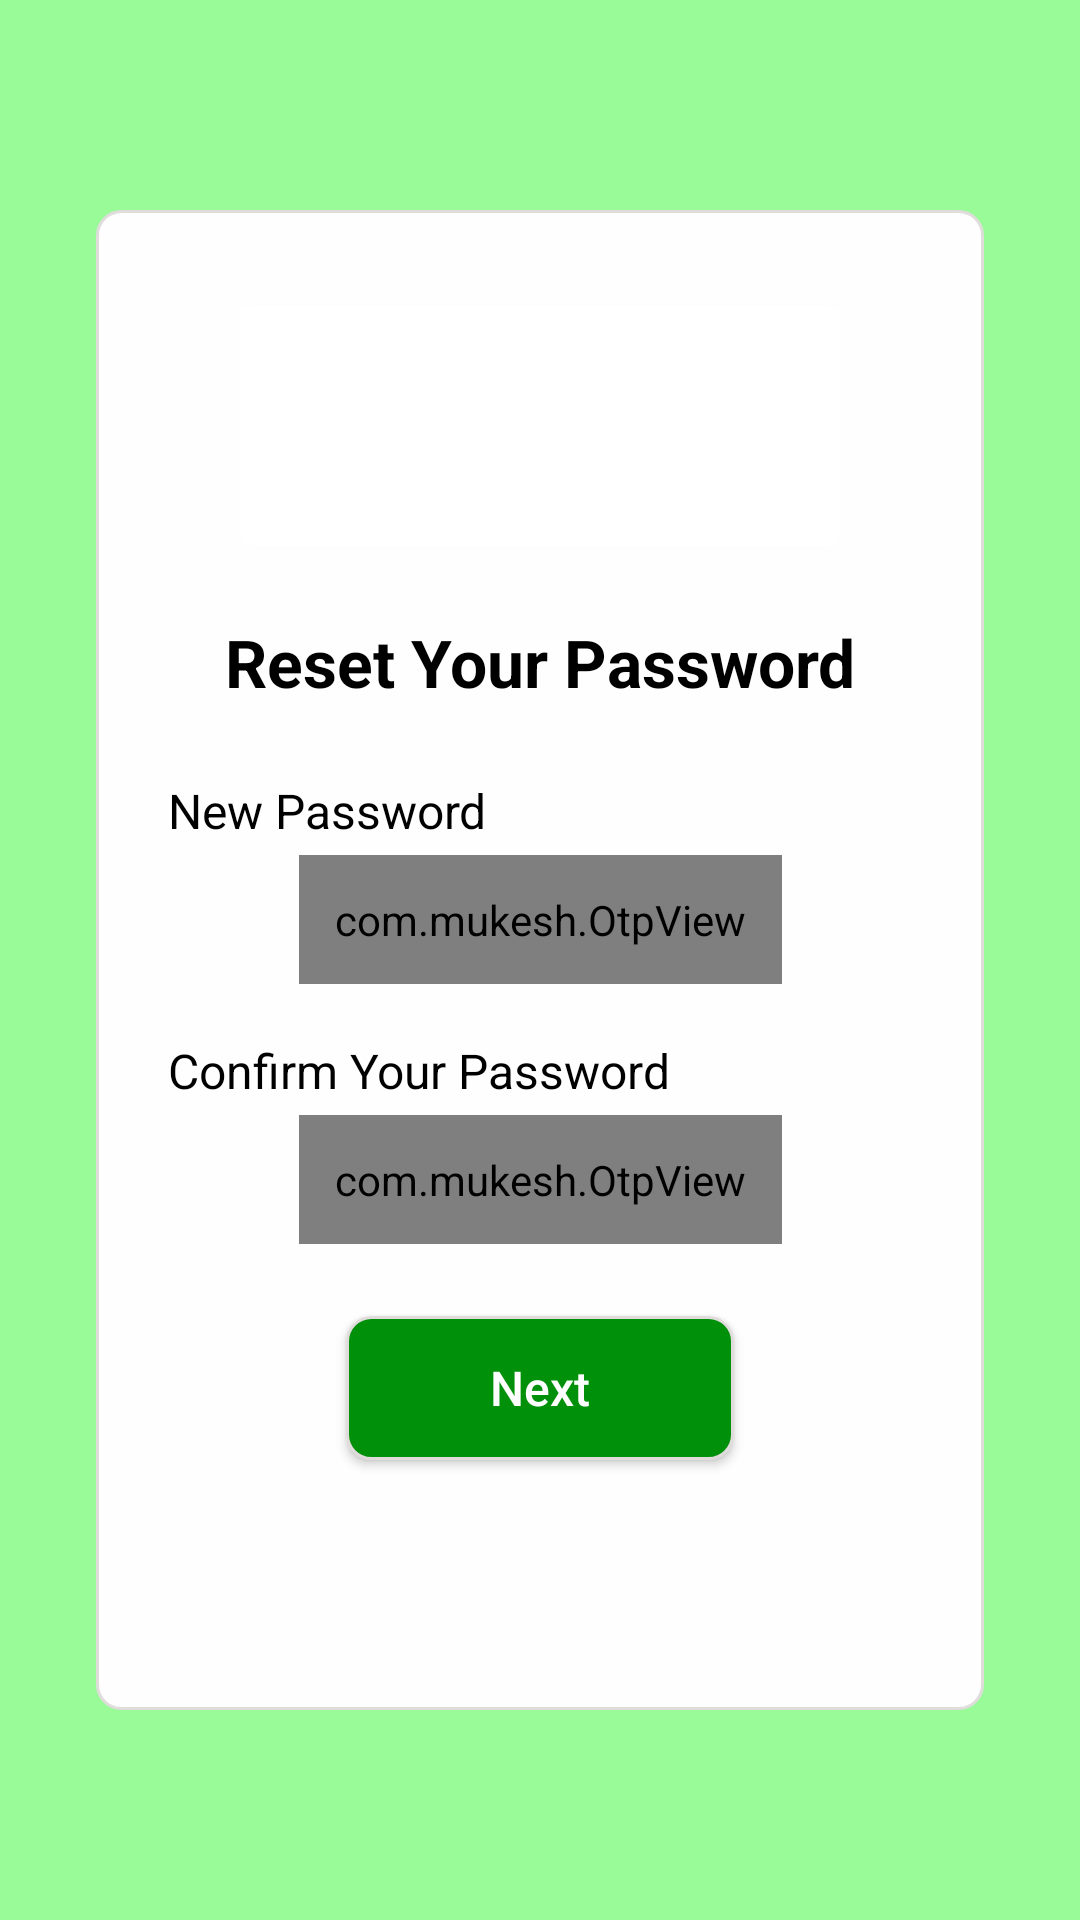

This screen was rendered from an Android layout file. Write that file and the resources it references.
<!-- AndroidManifest.xml: application theme AppTheme -->
<!-- res/layout/activity_reset_new_password.xml -->
<?xml version="1.0" encoding="utf-8"?>
<androidx.constraintlayout.widget.ConstraintLayout xmlns:android="http://schemas.android.com/apk/res/android"
    xmlns:app="http://schemas.android.com/apk/res-auto"
    xmlns:tools="http://schemas.android.com/tools"
    android:layout_width="match_parent"
    android:layout_height="match_parent"
    android:background="#98FB98">

    <androidx.constraintlayout.widget.ConstraintLayout
        android:id="@+id/clContainer"
        android:layout_width="match_parent"
        android:layout_height="@dimen/_500sdp"
        android:layout_margin="@dimen/_32sdp"
        android:background="@drawable/bg_square_round_border_plain"
        android:paddingStart="@dimen/margin_large"
        android:paddingEnd="@dimen/margin_large"
        app:layout_constraintBottom_toBottomOf="parent"
        app:layout_constraintEnd_toEndOf="parent"
        app:layout_constraintStart_toStartOf="parent"
        app:layout_constraintTop_toTopOf="parent">

        <androidx.cardview.widget.CardView
            android:id="@+id/cv1"
            android:layout_width="@dimen/_200sdp"
            android:layout_height="@dimen/_80sdp"
            android:layout_marginTop="@dimen/_32sdp"
            android:elevation="@dimen/_4sdp"
            app:cardCornerRadius="@dimen/_4sdp"
            app:layout_constraintEnd_toEndOf="parent"
            app:layout_constraintStart_toStartOf="parent"
            app:layout_constraintTop_toTopOf="parent">


            <ImageView
                android:id="@+id/ivLogo"
                android:layout_width="wrap_content"
                android:layout_height="wrap_content"
                android:scaleType="centerCrop"
                android:src="@drawable/temp_img" />


        </androidx.cardview.widget.CardView>

        <TextView
            android:id="@+id/tvResetPWLabel"
            android:layout_width="wrap_content"
            android:layout_height="wrap_content"
            android:layout_marginTop="@dimen/_24sdp"
            android:text="Reset Your Password"
            android:textColor="@android:color/black"
            android:textSize="@dimen/text_regular_3xx"
            android:textStyle="bold"
            app:layout_constraintEnd_toEndOf="parent"
            app:layout_constraintStart_toStartOf="parent"
            app:layout_constraintTop_toBottomOf="@id/cv1" />

        <TextView
            android:id="@+id/tvNewPWLabel"
            android:layout_width="wrap_content"
            android:layout_height="wrap_content"
            android:layout_marginTop="@dimen/_24sdp"
            android:text="New Password"
            android:textColor="@android:color/black"
            android:textSize="@dimen/text_regular_2x"
            app:layout_constraintStart_toStartOf="parent"
            app:layout_constraintTop_toBottomOf="@id/tvResetPWLabel" />


        <com.mukesh.OtpView
            android:id="@+id/tv6DigitsPW"
            style="@style/PWBoxStyle"
            android:layout_marginTop="@dimen/_4sdp"
            android:inputType="numberPassword"
            app:OtpCursorColor="@android:color/black"
            app:OtpItemCount="6"
            app:OtpLineColor="@color/grey_border"
            app:OtpViewType="line"
            app:OtpItemHeight="@dimen/_18sdp"
            app:OtpItemWidth="@dimen/_38sdp"
            app:layout_constraintEnd_toEndOf="parent"
            app:layout_constraintStart_toStartOf="parent"
            app:layout_constraintTop_toBottomOf="@id/tvNewPWLabel"
            android:padding="@dimen/_12sdp"/>


        <TextView
            android:id="@+id/tvConfirmPWLabel"
            android:layout_width="wrap_content"
            android:layout_height="wrap_content"
            android:layout_marginTop="@dimen/_18sdp"
            android:text="Confirm Your Password"
            android:textSize="@dimen/text_regular_2x"
            android:textColor="@android:color/black"
            app:layout_constraintStart_toStartOf="parent"
            app:layout_constraintTop_toBottomOf="@id/tv6DigitsPW" />

        <com.mukesh.OtpView
            android:id="@+id/tvConfirmPW"
            style="@style/PWBoxStyle"
            android:layout_marginTop="@dimen/_4sdp"
            android:inputType="numberPassword"
            app:OtpCursorColor="@android:color/black"
            app:OtpItemCount="6"
            app:OtpLineColor="@color/grey_border"
            app:OtpViewType="line"
            app:OtpItemHeight="@dimen/_18sdp"
            app:OtpItemWidth="@dimen/_38sdp"
            app:layout_constraintEnd_toEndOf="parent"
            app:layout_constraintStart_toStartOf="parent"
            app:layout_constraintTop_toBottomOf="@id/tvConfirmPWLabel"
            android:padding="@dimen/_12sdp"/>


        <androidx.appcompat.widget.AppCompatButton
            android:id="@+id/btnConfirmPWNext"
            android:layout_width="wrap_content"
            android:layout_height="wrap_content"
            android:layout_marginTop="@dimen/_24sdp"
            android:background="@drawable/bg_square_round_border_green_button"
            android:text="Next"
            android:textColor="@android:color/white"
            android:textAllCaps="false"
            android:textSize="@dimen/text_regular_2x"
            android:paddingStart="@dimen/_48sdp"
            android:paddingEnd="@dimen/_48sdp"
            app:layout_constraintEnd_toEndOf="parent"
            app:layout_constraintStart_toStartOf="parent"
            app:layout_constraintTop_toBottomOf="@id/tvConfirmPW" />




    </androidx.constraintlayout.widget.ConstraintLayout>

</androidx.constraintlayout.widget.ConstraintLayout>
<!-- resources referenced by this layout -->
<resources>
  <color name="grey_border">#E1DCDC</color>
  <dimen name="_12sdp">12.00dp</dimen>
  <dimen name="_18sdp">18.00dp</dimen>
  <dimen name="_200sdp">200.00dp</dimen>
  <dimen name="_24sdp">24.00dp</dimen>
  <dimen name="_32sdp">32.00dp</dimen>
  <dimen name="_38sdp">38.00dp</dimen>
  <dimen name="_48sdp">48.00dp</dimen>
  <dimen name="_4sdp">4.00dp</dimen>
  <dimen name="_500sdp">500.00dp</dimen>
  <dimen name="_80sdp">80.00dp</dimen>
  <dimen name="margin_large">24dp</dimen>
  <dimen name="text_regular_2x">16sp</dimen>
  <dimen name="text_regular_3xx">22sp</dimen>
  <!-- drawable bg_square_round_border_green_button (drawable-v24) -->
  <?xml version="1.0" encoding="utf-8"?>
  <shape xmlns:android="http://schemas.android.com/apk/res/android"
      android:shape="rectangle">
      <solid android:color="#00900A"/>
      <stroke android:width="1dp" android:color="@color/grey_border"/>
      <corners
          android:radius="@dimen/_8sdp"/>
  </shape>
  <!-- drawable bg_square_round_border_plain (drawable) -->
  <?xml version="1.0" encoding="utf-8"?>
  <shape xmlns:android="http://schemas.android.com/apk/res/android"
      android:shape="rectangle">
      <solid android:color="@color/box_color"/>
      <stroke android:width="1dp" android:color="@color/grey_border"/>
      <corners
          android:radius="@dimen/_8sdp"/>
  </shape>
  <style name="PWBoxStyle" parent="@style/Widget.AppCompat.EditText">
          <item name="android:layout_height">wrap_content</item>
          <item name="android:layout_width">wrap_content</item>
          <item name="android:textSize">@dimen/text_regular</item>
          <item name="android:textColor">@color/text_color</item>
          <item name="android:background">@drawable/bg_square_border</item>
          <item name="android:padding">@dimen/_12sdp</item>
  
      </style>
  <style name="AppTheme" parent="Theme.AppCompat.Light.DarkActionBar">
          
          <item name="colorPrimary">@color/colorPrimary</item>
          <item name="colorPrimaryDark">@color/colorPrimaryDark</item>
          <item name="colorAccent">@color/colorAccent</item>
      </style>
  <dimen name="_8sdp">8.00dp</dimen>
  <color name="box_color">#FEFEFE</color>
  <dimen name="text_regular">14sp</dimen>
  <!-- drawable bg_square_border (drawable) -->
  <?xml version="1.0" encoding="utf-8"?>
  <shape xmlns:android="http://schemas.android.com/apk/res/android"
      android:shape="rectangle">
  
      <solid android:color="@android:color/white"/>
      <corners
          android:radius="@dimen/_4sdp" />
      <stroke android:color="@color/divider" android:width="@dimen/_1sdp"/>
  </shape>
  <color name="colorPrimary">#6200EE</color>
  <color name="colorPrimaryDark">#3700B3</color>
  <color name="colorAccent">#03DAC5</color>
  <color name="divider">#BDBDBD</color>
  <dimen name="_1sdp">1.00dp</dimen>
</resources>
